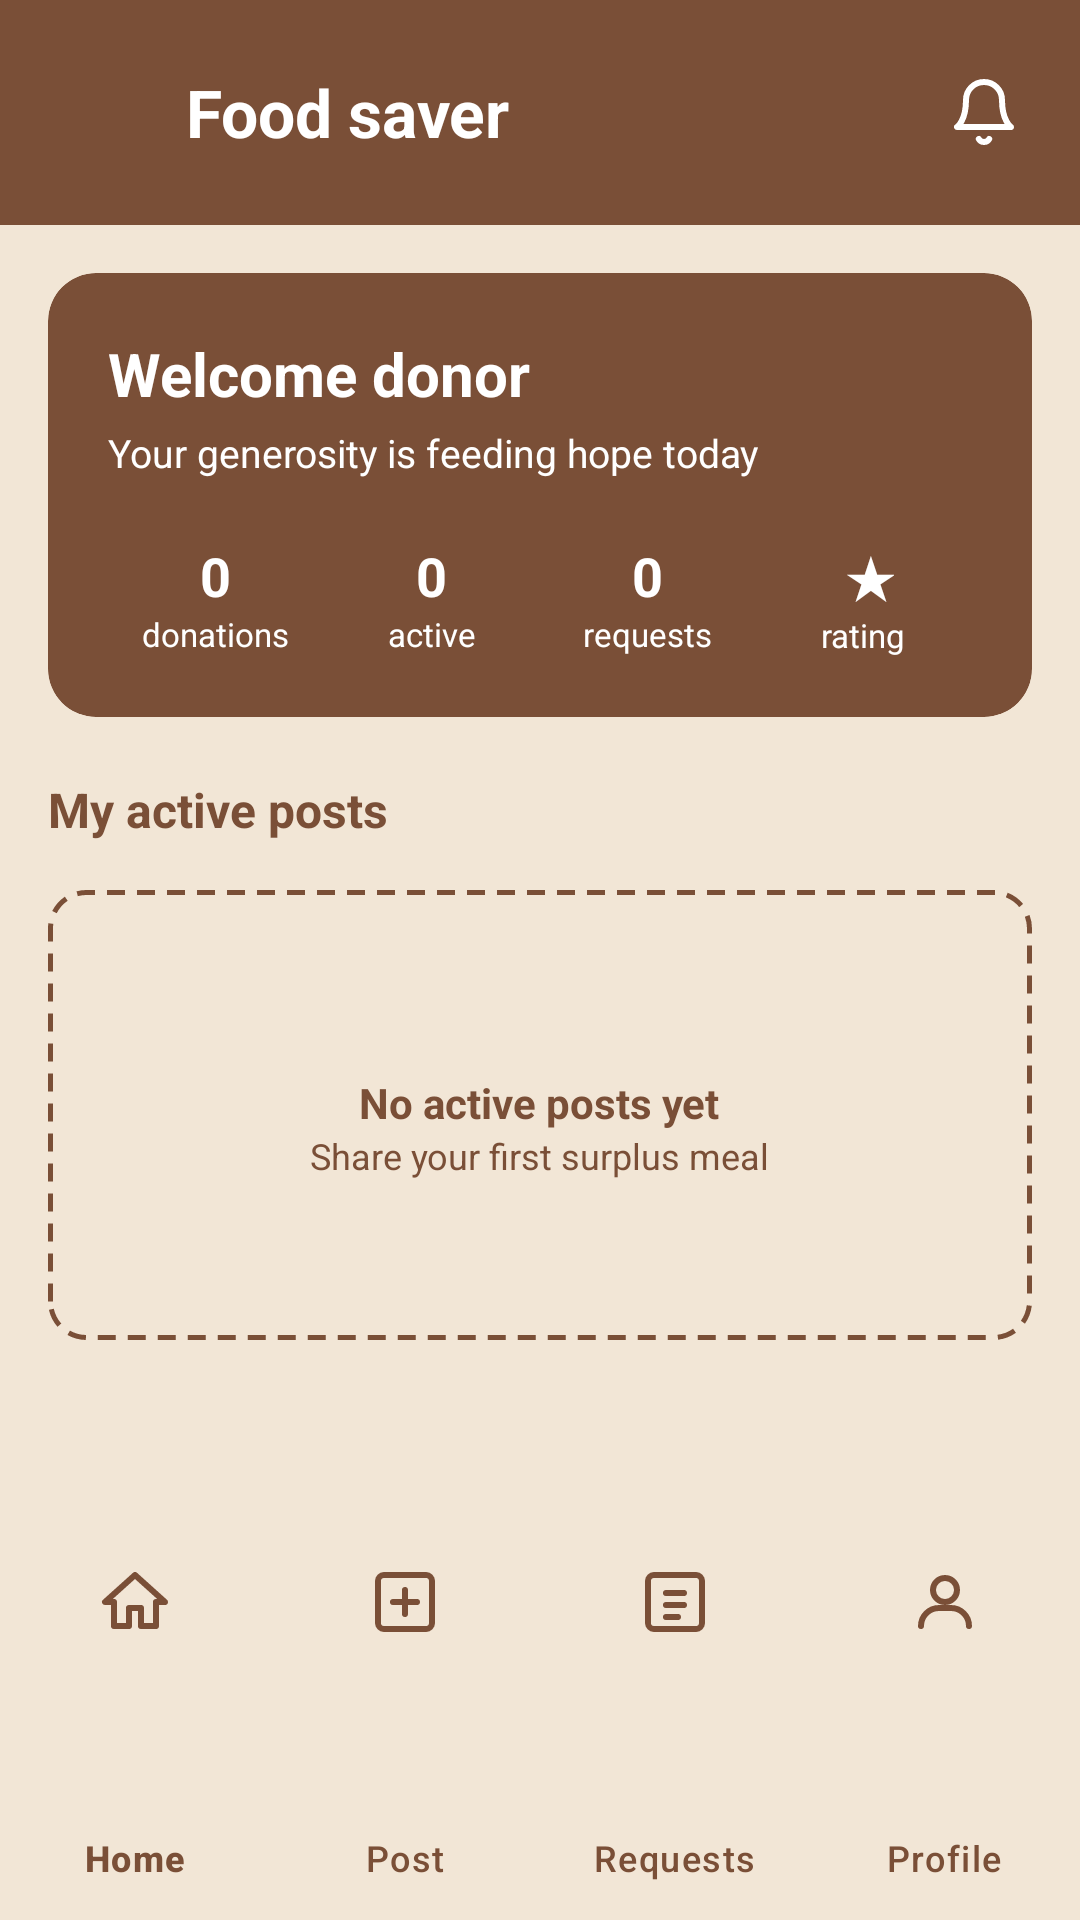

Here is an Android app screen rendered from its layout file. Give the layout XML and the strings, colors and styles it references.
<!-- AndroidManifest.xml: application theme Theme.Foodsaver -->
<!-- res/layout/donor_dashboard_screen.xml -->
<?xml version="1.0" encoding="utf-8"?>
<androidx.constraintlayout.widget.ConstraintLayout
    xmlns:android="http://schemas.android.com/apk/res/android"
    xmlns:app="http://schemas.android.com/apk/res-auto"
    xmlns:tools="http://schemas.android.com/tools"
    android:layout_width="match_parent"
    android:layout_height="match_parent"
    android:background="#F2E6D6"
    android:fitsSystemWindows="true">

    <RelativeLayout
        android:id="@+id/topAppBar"
        android:layout_width="match_parent"
        android:layout_height="75dp"
        android:background="#7A4F37"
        android:paddingHorizontal="20dp"
        android:paddingTop="22dp"
        app:layout_constraintTop_toTopOf="parent"
        app:layout_constraintStart_toStartOf="parent"
        app:layout_constraintEnd_toEndOf="parent">
        <ImageView
            android:id="@+id/btnBack"
            android:layout_width="26dp"
            android:layout_height="26dp"
            android:layout_centerVertical="true"
            android:contentDescription="Back"
            android:src="@drawable/ic_back_arrow"
            app:tint="#FFFFFF"/>
        <TextView
            android:layout_width="wrap_content"
            android:layout_height="wrap_content"
            android:layout_toEndOf="@id/btnBack"
            android:layout_centerVertical="true"
            android:layout_marginStart="16dp"
            android:text="Food saver"
            android:textColor="#FFFFFF"
            android:textSize="22sp"
            android:textStyle="bold" />


        <FrameLayout
            android:layout_width="wrap_content"
            android:layout_height="wrap_content"
            android:layout_alignParentEnd="true"
            android:layout_centerVertical="true">


            <ImageView
                android:id="@+id/ivNotification"
                android:layout_width="24dp"
                android:layout_height="24dp"
                android:src="@drawable/ic_notification"
                android:contentDescription="Notification"
                app:tint="#FFFFFF" />


            <View
                android:id="@+id/notificationRedDot"
                android:layout_width="9dp"
                android:layout_height="9dp"
                android:layout_gravity="top|end"
                android:background="@android:color/holo_red_dark"
                android:visibility="gone" />

        </FrameLayout>

    </RelativeLayout>

    <androidx.cardview.widget.CardView
        android:id="@+id/welcomeCard"
        android:layout_width="match_parent"
        android:layout_height="wrap_content"
        android:layout_margin="16dp"
        app:cardBackgroundColor="#7A4F37"
        app:cardCornerRadius="16dp"
        app:cardElevation="0dp"
        app:layout_constraintTop_toBottomOf="@id/topAppBar"
        app:layout_constraintStart_toStartOf="parent"
        app:layout_constraintEnd_toEndOf="parent">

        <LinearLayout
            android:layout_width="match_parent"
            android:layout_height="wrap_content"
            android:orientation="vertical"
            android:padding="20dp">

            <TextView
                android:id="@+id/tvWelcomeUser"
                android:layout_width="wrap_content"
                android:layout_height="wrap_content"
                android:text="Welcome donor"
                android:textColor="#FFFFFF"
                android:textSize="20sp"
                android:textStyle="bold" />

            <TextView
                android:layout_width="wrap_content"
                android:layout_height="wrap_content"
                android:layout_marginTop="4dp"
                android:text="Your generosity is feeding hope today"
                android:textColor="#FFFFFF"
                android:textSize="13sp" />

            
            <LinearLayout
                android:layout_width="match_parent"
                android:layout_height="wrap_content"
                android:layout_marginTop="20dp"
                android:orientation="horizontal"
                android:weightSum="4">

                <LinearLayout
                    android:layout_width="0dp"
                    android:layout_height="wrap_content"
                    android:layout_weight="1"
                    android:gravity="center"
                    android:orientation="vertical">
                    <TextView
                        android:id="@+id/tvDonationsCount"
                        android:layout_width="wrap_content"
                        android:layout_height="wrap_content"
                        android:text="0"
                        android:textColor="#FFFFFF"
                        android:textSize="18sp"
                        android:textStyle="bold" />
                    <TextView
                        android:layout_width="wrap_content"
                        android:layout_height="wrap_content"
                        android:text="donations"
                        android:textColor="#FFFFFF"
                        android:textSize="11sp" />
                </LinearLayout>

                <LinearLayout
                    android:layout_width="0dp"
                    android:layout_height="wrap_content"
                    android:layout_weight="1"
                    android:gravity="center"
                    android:orientation="vertical">
                    <TextView
                        android:id="@+id/tvActiveCount"
                        android:layout_width="wrap_content"
                        android:layout_height="wrap_content"
                        android:text="0"
                        android:textColor="#FFFFFF"
                        android:textSize="18sp"
                        android:textStyle="bold" />
                    <TextView
                        android:layout_width="wrap_content"
                        android:layout_height="wrap_content"
                        android:text="active"
                        android:textColor="#FFFFFF"
                        android:textSize="11sp" />
                </LinearLayout>

                <LinearLayout
                    android:layout_width="0dp"
                    android:layout_height="wrap_content"
                    android:layout_weight="1"
                    android:gravity="center"
                    android:orientation="vertical">
                    <TextView
                        android:id="@+id/tvRequestsCount"
                        android:layout_width="wrap_content"
                        android:layout_height="wrap_content"
                        android:text="0"
                        android:textColor="#FFFFFF"
                        android:textSize="18sp"
                        android:textStyle="bold" />
                    <TextView
                        android:layout_width="wrap_content"
                        android:layout_height="wrap_content"
                        android:text="requests"
                        android:textColor="#FFFFFF"
                        android:textSize="11sp" />
                </LinearLayout>

                <LinearLayout
                    android:layout_width="0dp"
                    android:layout_height="wrap_content"
                    android:layout_weight="1"
                    android:gravity="center"
                    android:orientation="vertical">
                    <TextView
                        android:id="@+id/tvDonorRating"
                        android:layout_width="wrap_content"
                        android:layout_height="wrap_content"
                        android:text= " ★"
                        android:textColor="#FFFFFF"
                        android:textSize="18sp"
                        android:textStyle="bold" />
                    <TextView
                        android:layout_width="wrap_content"
                        android:layout_height="wrap_content"
                        android:text="rating"
                        android:textColor="#FFFFFF"
                        android:textSize="11sp" />
                </LinearLayout>

            </LinearLayout>
        </LinearLayout>
    </androidx.cardview.widget.CardView>

    <TextView
        android:id="@+id/tvSectionTitle"
        android:layout_width="wrap_content"
        android:layout_height="wrap_content"
        android:layout_marginStart="16dp"
        android:layout_marginTop="20dp"
        android:text="My active posts"
        android:textColor="#7A4F37"
        android:textSize="16sp"
        android:textStyle="bold"
        app:layout_constraintStart_toStartOf="parent"
        app:layout_constraintTop_toBottomOf="@id/welcomeCard" />

    <LinearLayout
        android:id="@+id/emptyStateLayout"
        android:layout_width="match_parent"
        android:layout_height="150dp"
        android:layout_margin="16dp"
        android:background="@drawable/dotted_border"
        android:gravity="center"
        android:orientation="vertical"
        app:layout_constraintTop_toBottomOf="@id/tvSectionTitle"
        app:layout_constraintStart_toStartOf="parent"
        app:layout_constraintEnd_toEndOf="parent">

        <TextView
            android:layout_width="wrap_content"
            android:layout_height="wrap_content"
            android:layout_marginTop="8dp"
            android:text="No active posts yet"
            android:textColor="#7A4F37"
            android:textStyle="bold"
            android:textSize="14sp" />

        <TextView
            android:layout_width="wrap_content"
            android:layout_height="wrap_content"
            android:text="Share your first surplus meal"
            android:textColor="#7A4F37"
            android:textSize="12sp" />
    </LinearLayout>

    <androidx.recyclerview.widget.RecyclerView
        android:id="@+id/rvActivePosts"
        android:layout_width="match_parent"
        android:layout_height="0dp"
        android:layout_marginHorizontal="16dp"
        android:layout_marginTop="8dp"
        android:layout_marginBottom="8dp"
        android:visibility="gone"
        app:layout_constraintTop_toBottomOf="@id/tvSectionTitle"
        app:layout_constraintBottom_toTopOf="@id/bottomNavigation"
        app:layout_constraintStart_toStartOf="parent"
        app:layout_constraintEnd_toEndOf="parent" />

    <com.google.android.material.bottomnavigation.BottomNavigationView
        android:id="@+id/bottomNavigation"
        android:layout_width="match_parent"
        android:layout_height="130dp"
        android:background="#F2E6D6"
        app:itemIconTint="#7A4F37"
        app:itemTextColor="#7A4F37"
        app:itemActiveIndicatorStyle="@style/CustomIndicator"
        app:labelVisibilityMode="labeled"
        app:menu="@menu/bottom_nav_menu"
        app:layout_constraintBottom_toBottomOf="parent"
        app:layout_constraintStart_toStartOf="parent"
        app:layout_constraintEnd_toEndOf="parent" />

</androidx.constraintlayout.widget.ConstraintLayout>
<!-- resources referenced by this layout -->
<resources>
  <!-- drawable dotted_border (drawable) -->
  <?xml version="1.0" encoding="utf-8"?>
  <shape xmlns:android="http://schemas.android.com/apk/res/android">
        <stroke
      android:width="1.5dp"
      android:color="#7A4F37"
      android:dashWidth="6dp"
      android:dashGap="4dp" />
      <corners android:radius="12dp" />
  </shape>
  <!-- drawable ic_notification (drawable) -->
  <vector xmlns:android="http://schemas.android.com/apk/res/android"
      android:width="24dp"
      android:height="24dp"
      android:viewportWidth="24"
      android:viewportHeight="24">
  
      <path
          android:pathData="M18,8A6,6 0,0 0,6 8c0,7 -3,9 -3,9h18s-3,-2 -3,-9"
          android:strokeColor="#7A4F37"
          android:strokeWidth="2"
          android:strokeLineCap="round"
          android:strokeLineJoin="round"/>
  
      <path
          android:pathData="M13.73,21a2,2 0,0 1 -3.46,0"
          android:strokeColor="#7A4f37"
          android:strokeWidth="2"
          android:strokeLineCap="round"
          android:strokeLineJoin="round"/>
  
  </vector>
  <style name="CustomIndicator" parent="Widget.Material3.BottomNavigationView.ActiveIndicator">
          <item name="android:color">#E6D5C3</item>
      </style>
  <style name="Theme.Foodsaver" parent="Base.Theme.Foodsaver" />
  <style name="Base.Theme.Foodsaver" parent="Theme.Material3.DayNight.NoActionBar">
  
          <item name="colorContainer">@android:color/transparent</item>
      </style>
</resources>
